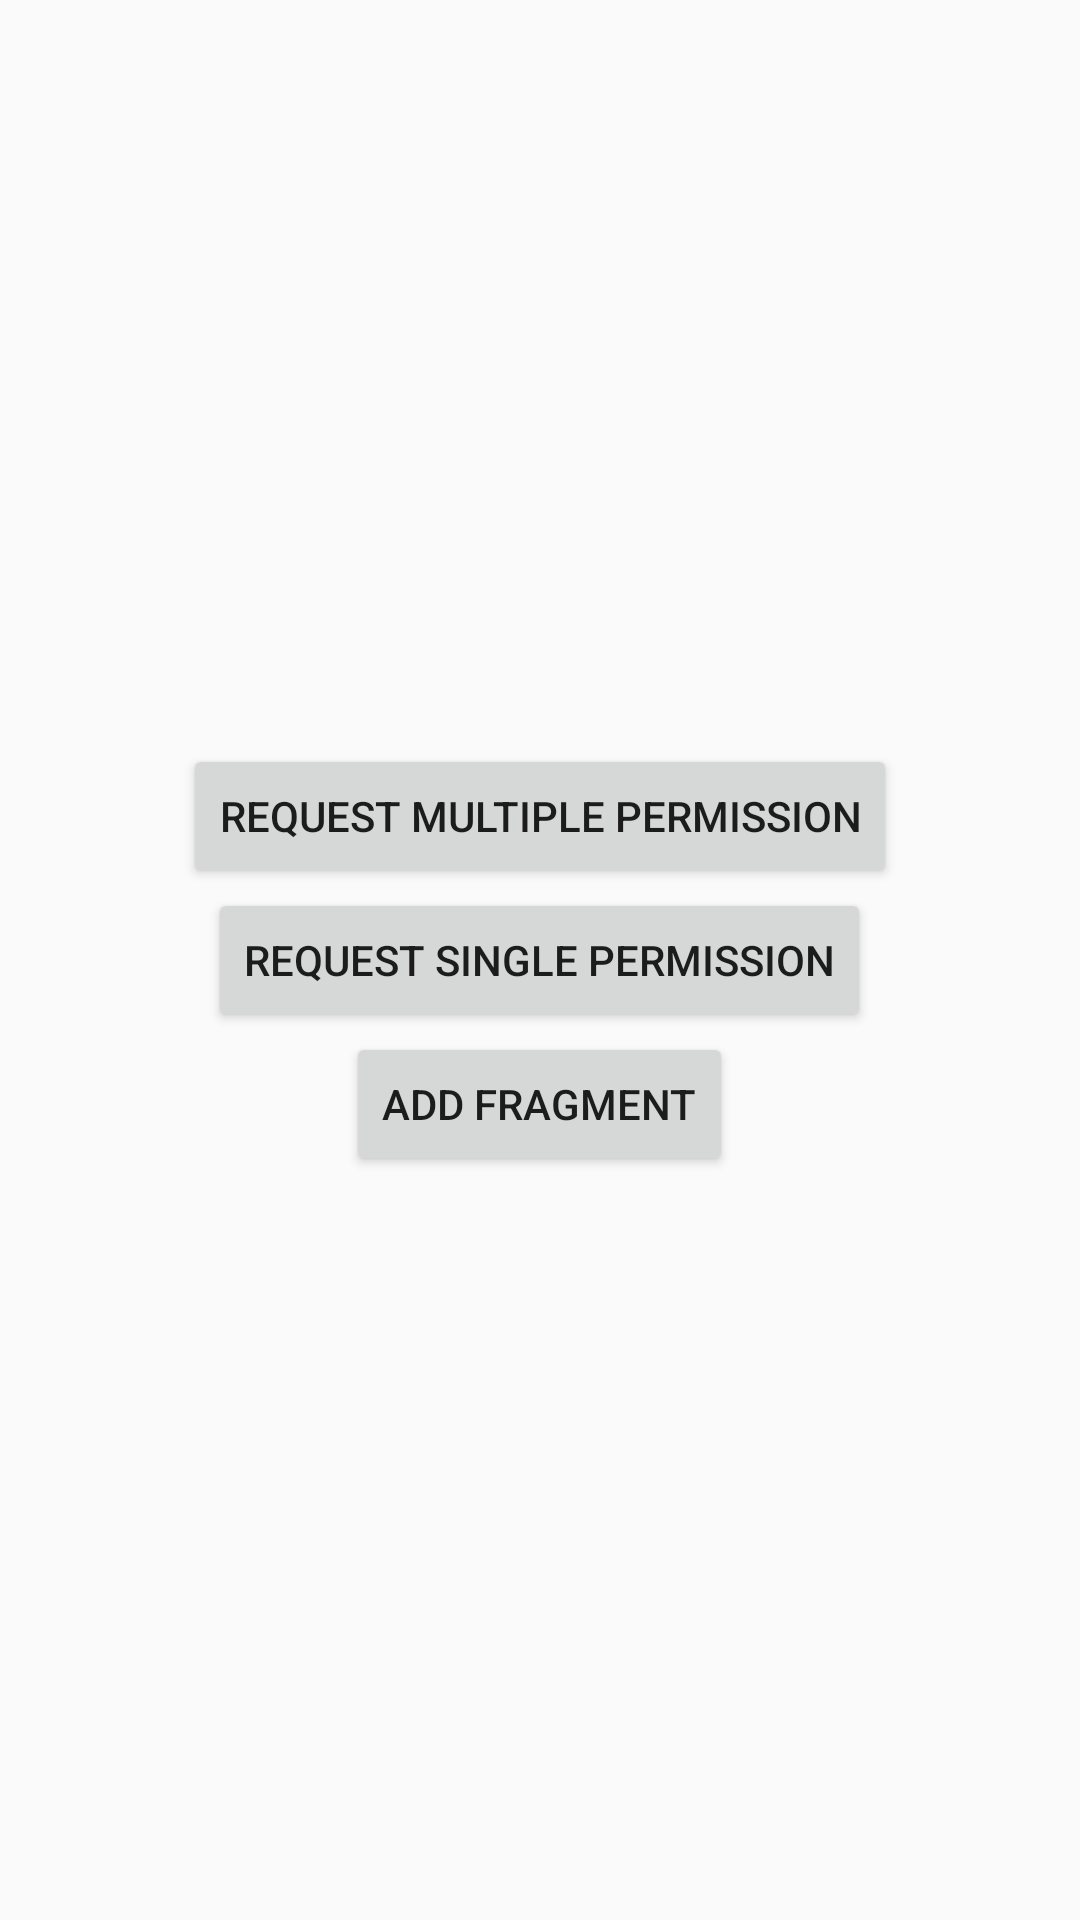

Reconstruct the res/layout file that produces this screen, plus the resources it refers to.
<!-- AndroidManifest.xml: application theme AppTheme -->
<!-- res/layout/activity_main.xml -->
<?xml version="1.0" encoding="utf-8"?>
<LinearLayout xmlns:android="http://schemas.android.com/apk/res/android"
    xmlns:app="http://schemas.android.com/apk/res-auto"
    xmlns:tools="http://schemas.android.com/tools"
    android:layout_width="match_parent"
    android:layout_height="match_parent"
    android:gravity="center"
    android:orientation="vertical"
    tools:context="com.mdindia.runtimepermissionmodule.MainActivity">

    <FrameLayout
        android:id="@+id/container"
        android:layout_width="match_parent"
        android:layout_height="match_parent">

        <LinearLayout
            android:layout_width="match_parent"
            android:layout_height="match_parent"
            android:gravity="center"
            android:orientation="vertical">

            <Button
                android:id="@+id/btnRequestMultiplePermission"
                android:layout_width="wrap_content"
                android:layout_height="wrap_content"
                android:layout_centerHorizontal="true"
                android:layout_centerVertical="true"
                android:text="Request Multiple Permission" />


            <Button
                android:id="@+id/btnRequestSinglePermission"
                android:layout_width="wrap_content"
                android:layout_height="wrap_content"
                android:layout_below="@id/btnRequestMultiplePermission"
                android:layout_centerHorizontal="true"
                android:text="Request Single Permission" />

            <Button
                android:id="@+id/btnAddFragment"
                android:text="Add Fragment"
                android:layout_width="wrap_content"
                android:layout_height="wrap_content" />
        </LinearLayout>
    </FrameLayout>
</LinearLayout>
<!-- resources referenced by this layout -->
<resources>
  <style name="AppTheme" parent="Theme.AppCompat.Light.DarkActionBar">
          
          <item name="colorPrimary">@color/colorPrimary</item>
          <item name="colorPrimaryDark">@color/colorPrimaryDark</item>
          <item name="colorAccent">@color/colorAccent</item>
      </style>
  <!-- not gathered from this repository: default colours our renderer supplied (Android Studio template values) -->
  <color name="colorPrimary">#FF6200EE</color>
  <color name="colorPrimaryDark">#FF3700B3</color>
  <color name="colorAccent">#FF03DAC5</color>
</resources>
